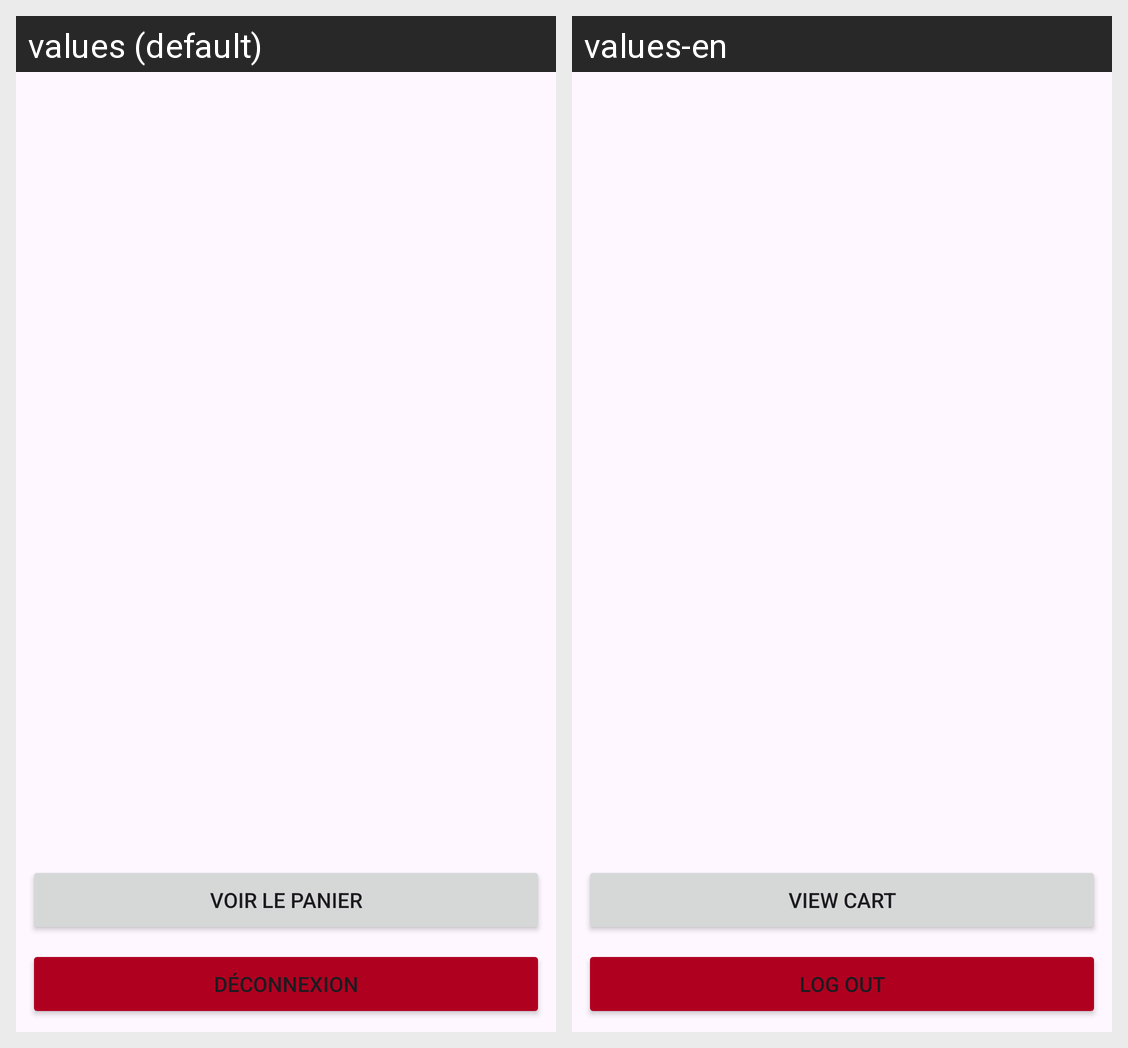

For this localized Android screen grid, give each drawn string resource with its value in every locale shown.
Android screen res/layout/activity_liste_produits.xml rendered under 2 locales, left to right: values (default), values-en. Device: Nexus 5 (rendered at 1080×1920; each locale shown at half size, 540×960, under a caption strip naming it); theme Theme.PFIPhilipKArnoldU.
Strings drawn on this screen, with the default value and each locale's value (text and hints the layout hard-codes, and strings that could not be matched under every locale, appear in the picture but are not listed):

btn_voir_panier
  values: Voir le panier
  values-en: View Cart

btn_deconnexion
  values: Déconnexion
  values-en: Log out
